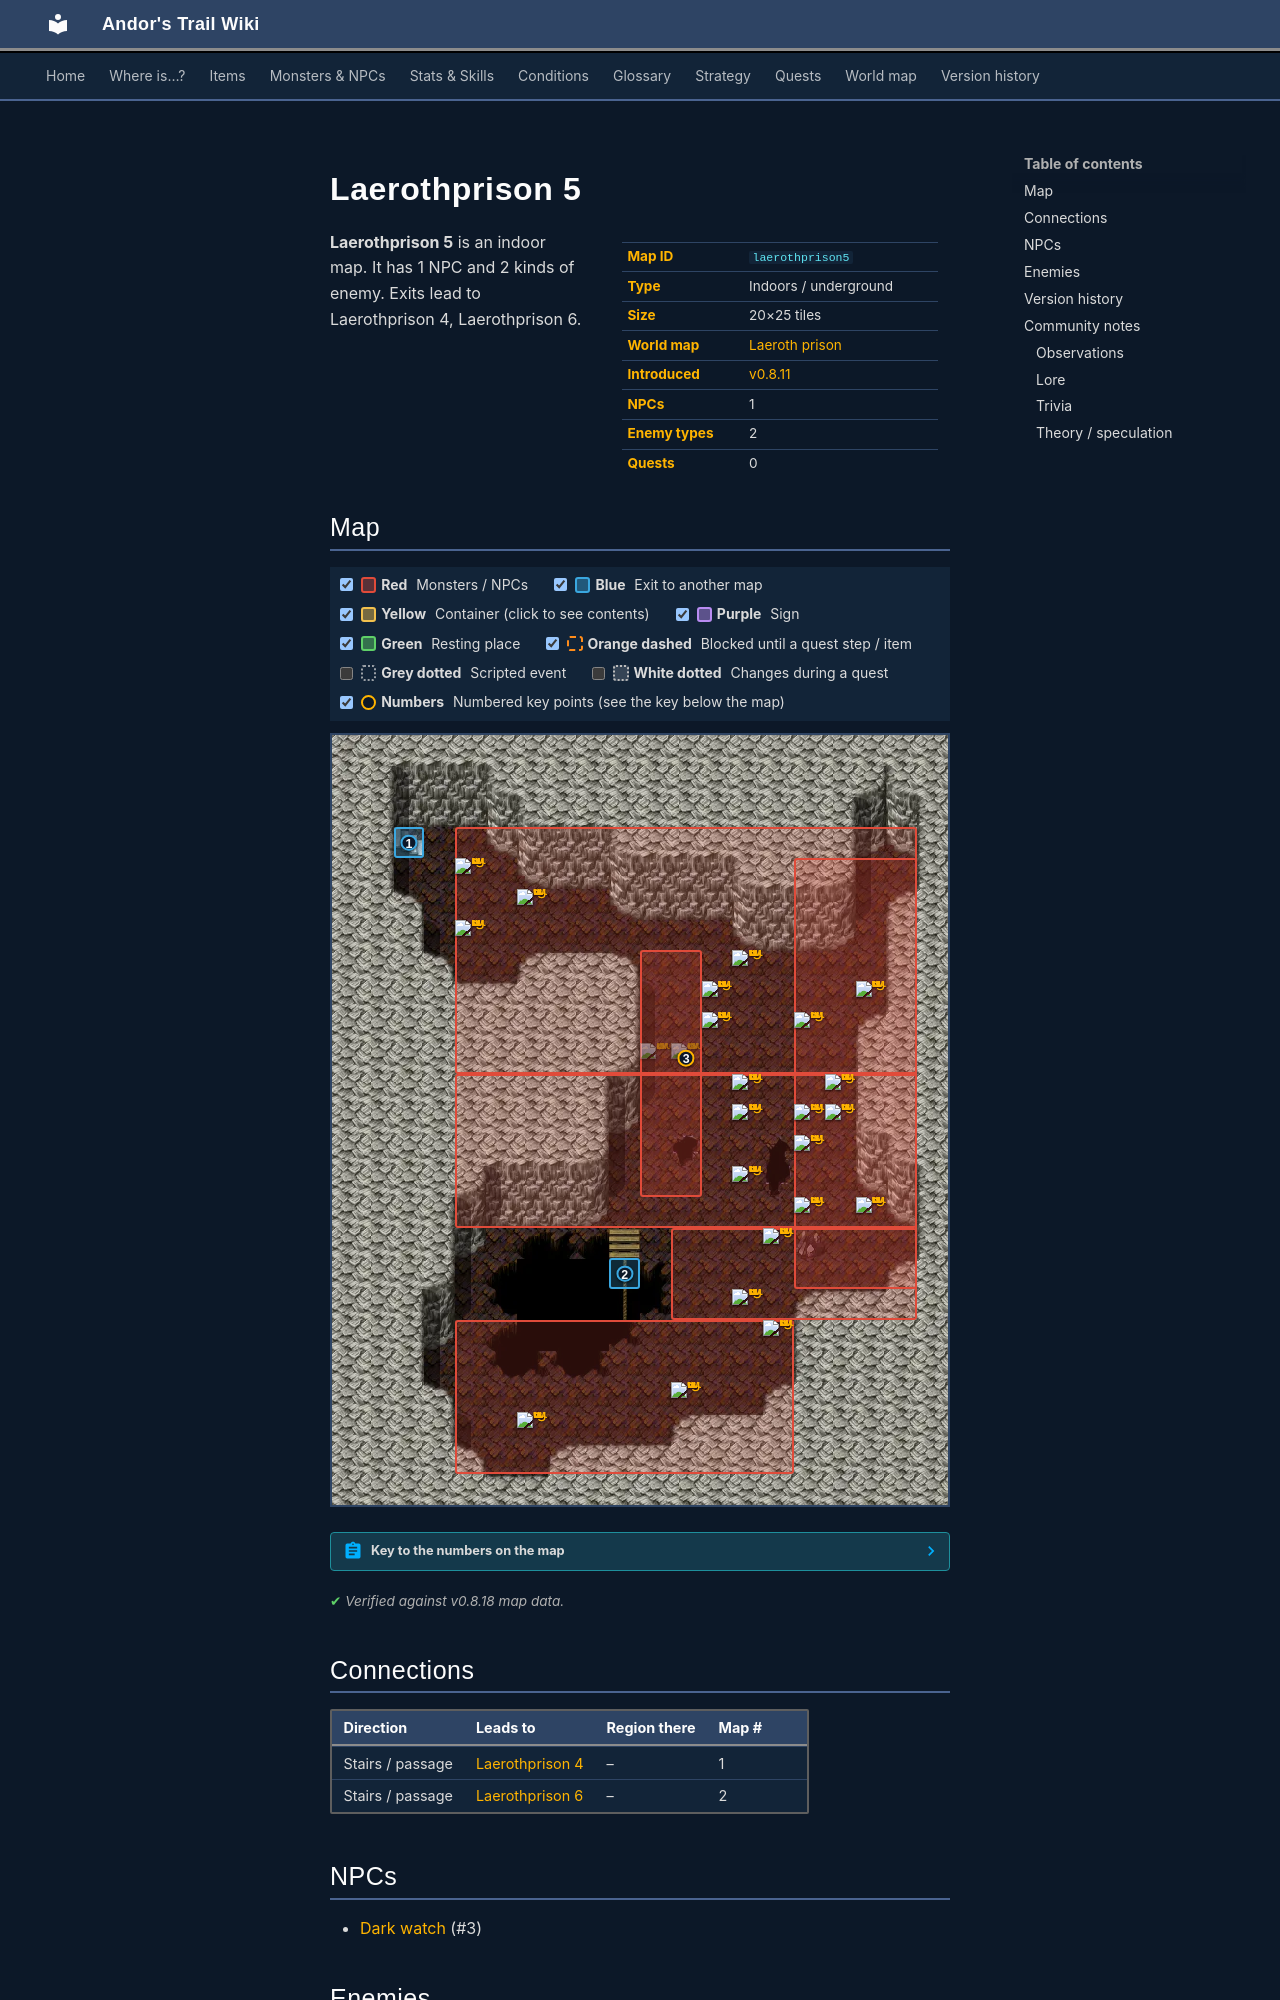

repository: asdfghjkl628/Andor-s-Trail-Wikiiii · page: maps/laerothprison5/index.html · generator: mkdocs

---
description: "Laerothprison 5 is an indoor location in Andor's Trail. NPCs: Dark watch. Enemies: Lesser wight. Exits to Laerothprison 4, Laerothprison 6."
---

# Laerothprison 5

<div class="infobox" markdown>

| | |
|---|---|
| **Map ID** | `laerothprison5` |
| **Type** | Indoors / underground |
| **Size** | 20×25 tiles |
| **World map** | [Laeroth prison](index.md) |
| **Introduced** | [v0.8.11](../versions/0.8.11.md) |
| **NPCs** | 1 |
| **Enemy types** | 2 |
| **Quests** | 0 |

</div>

**Laerothprison 5** is an indoor map. It has 1 NPC and 2 kinds of enemy. Exits lead to Laerothprison 4, Laerothprison 6.
